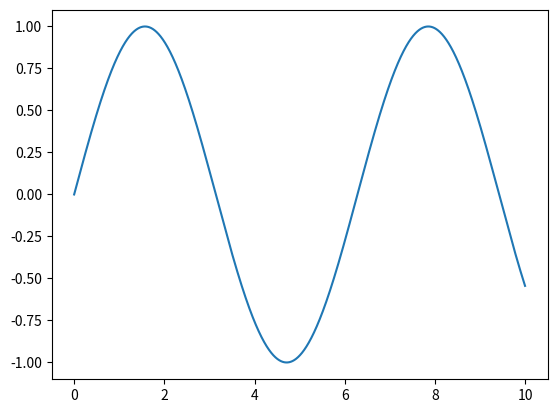

Reproduce this figure in Python.
import numpy as np
import matplotlib.pyplot as plt

x  = np.linspace(0, 10, 10000)
plt.plot(x, np.sin(x))
plt.show()
